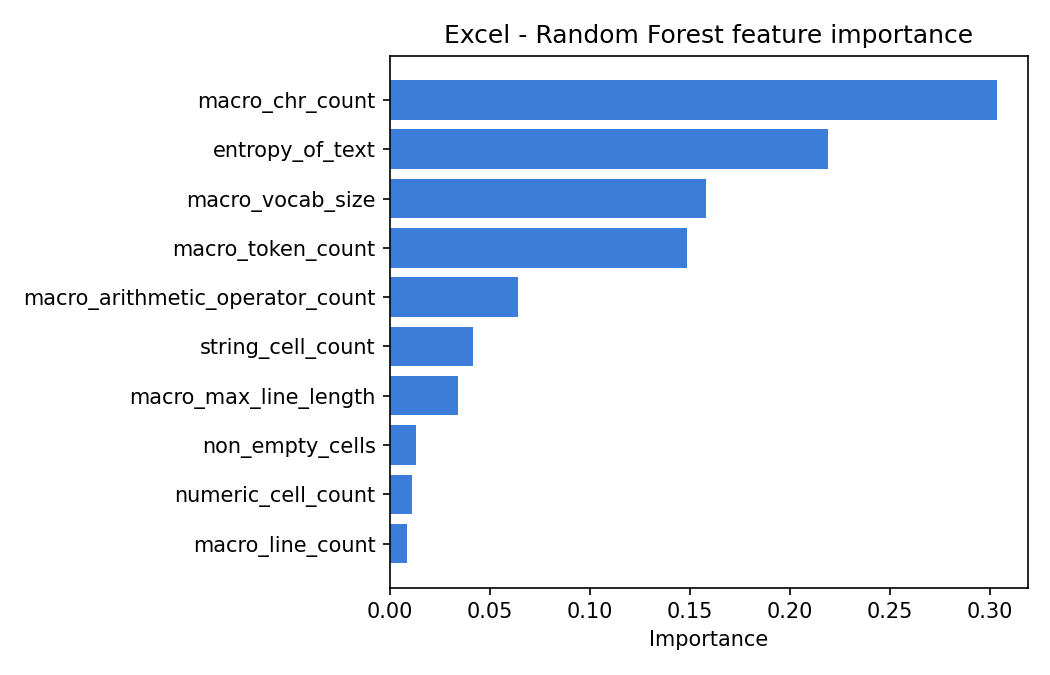

Source data for this figure (header and first rows):
feature, importance
macro_chr_count, 0.3035
entropy_of_text, 0.2189
macro_vocab_size, 0.1579
macro_token_count, 0.1482
macro_arithmetic_operator_count, 0.06392
string_cell_count, 0.04141
macro_max_line_length, 0.03417
non_empty_cells, 0.01268
numeric_cell_count, 0.01101
macro_line_count, 0.008276
